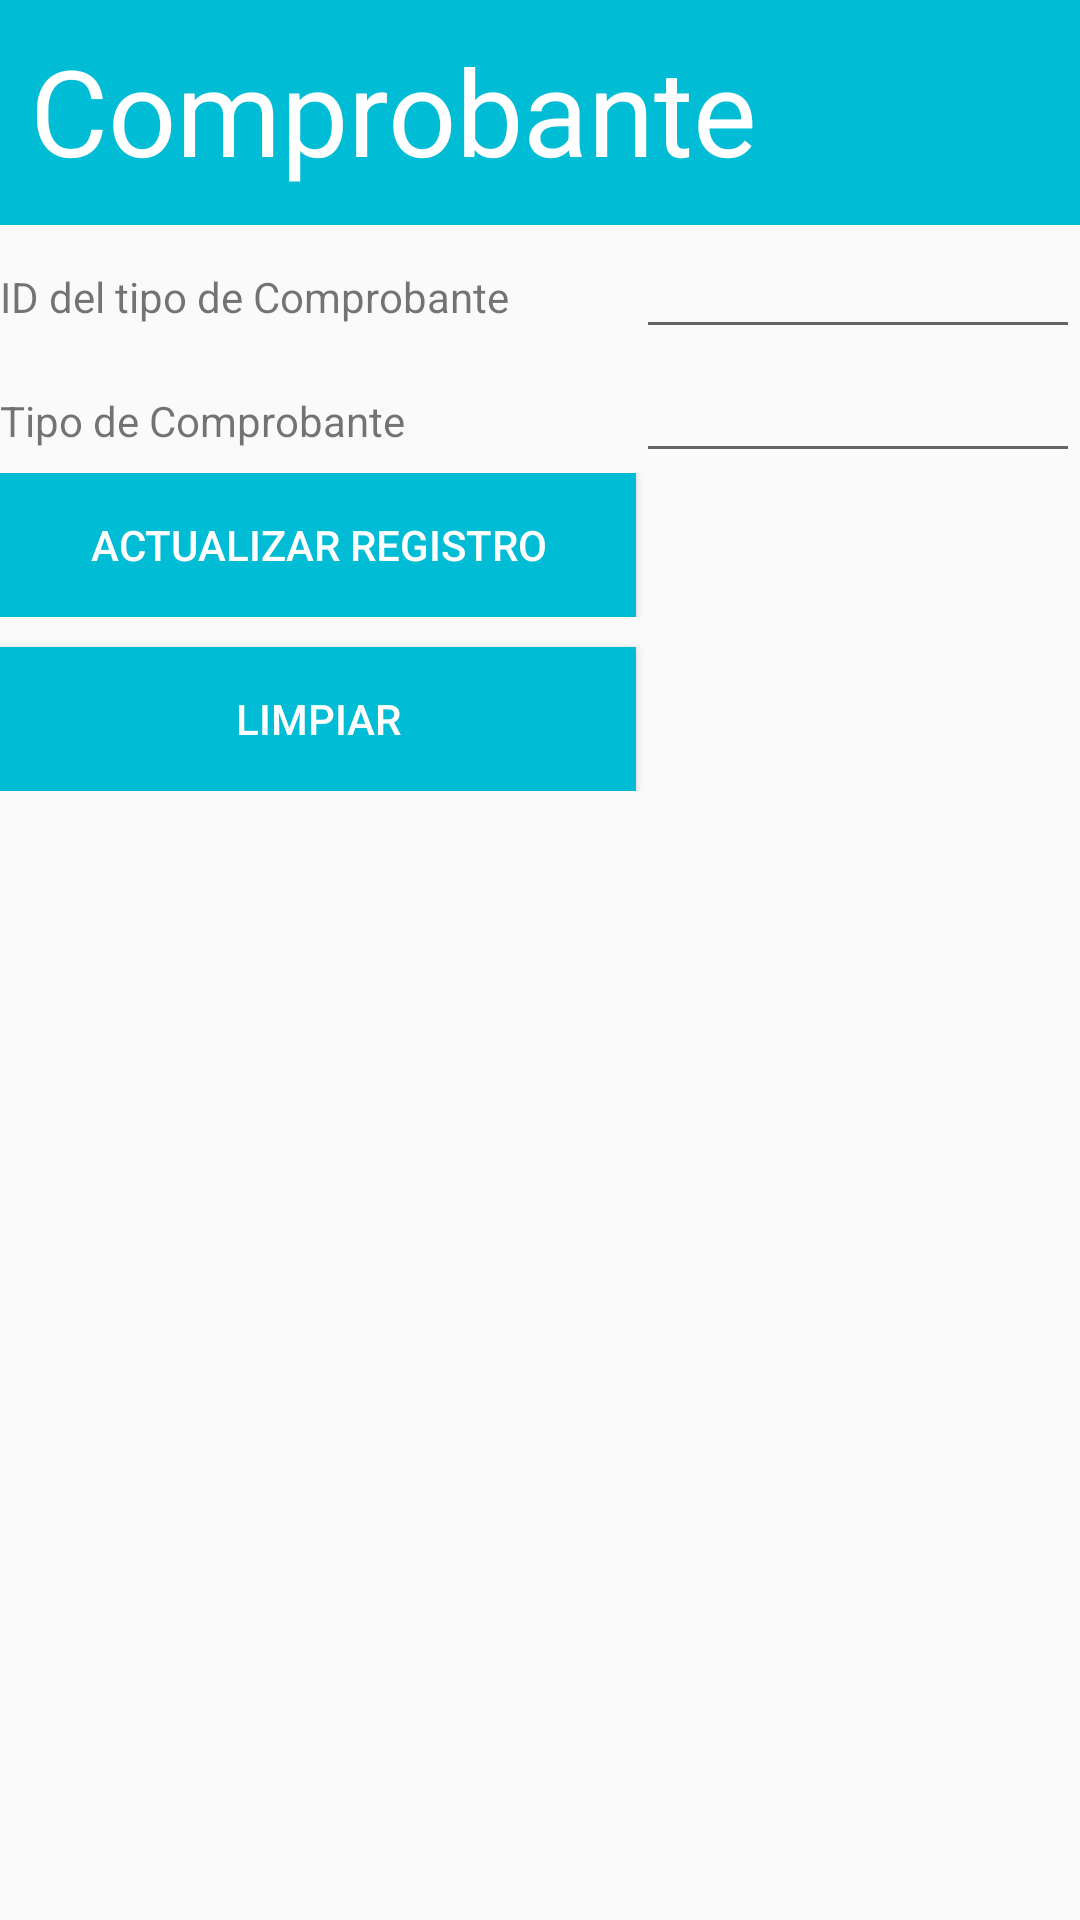

Layout XML and referenced resources for this Android screen:
<!-- AndroidManifest.xml: application theme AppTheme -->
<!-- res/layout/activity_tipo_comprobante_actualizar.xml -->
<?xml version="1.0" encoding="utf-8"?>
<TableLayout xmlns:android="http://schemas.android.com/apk/res/android"
    android:layout_width="fill_parent"
    android:layout_height="wrap_content"
    android:stretchColumns="1" >
    <LinearLayout
        android:layout_width="fill_parent"
        android:layout_height="75sp"
        android:background="#00BCD4"
        android:id="@+id/textView">

        <TextView
            android:layout_width="wrap_content"
            android:layout_height="wrap_content"
            android:text="@string/comprobante"
            android:paddingLeft="10sp"
            android:textColor="#ffffff"
            android:textSize="40sp"
            android:paddingTop="10sp" />
    </LinearLayout>
    <TableRow>
        <TextView android:text="@string/id_tipo_comprobante" />
        <EditText
            android:id="@+id/editIdTipoComprobanteA"
            android:inputType="number"
            android:maxLength="7" />
    </TableRow>
    <TableRow>
        <TextView android:text="@string/tipo_comprobante" />
        <EditText
            android:id="@+id/editTipoComprobanteA"
            android:inputType="text"
            android:maxLength="15" />
    </TableRow>
    <TableRow>
        <Button
            android:onClick="actualizarTipoComprobante"
            android:text="@string/actualizar_registro"
            style="@style/btStyle"/>
    </TableRow>
    <TableRow>
        <Button
            android:onClick="limpiarTexto"
            android:text="limpiar"
            style="@style/btStyle"
            android:layout_marginTop="10dp"/>
    </TableRow>
</TableLayout>
<!-- resources referenced by this layout -->
<resources>
  <string name="actualizar_registro">Actualizar Registro</string>
  <string name="comprobante">Comprobante</string>
  <string name="id_tipo_comprobante">ID del tipo de Comprobante</string>
  <string name="tipo_comprobante">Tipo de Comprobante</string>
  <style name="btStyle">
  
          <item name="android:layout_width">wrap_content</item>
          <item name="android:layout_height">wrap_content</item>
          <item name="android:textColor">#FFFFFF</item>
          <item name="android:paddingLeft">30sp</item>
          <item name="android:paddingRight">30sp</item>
          <item name="android:background">#00BCD4</item>
      </style>
  <style name="AppTheme" parent="Theme.AppCompat.Light.DarkActionBar">
          
          <item name="colorPrimary">@color/colorPrimary</item>
          <item name="colorPrimaryDark">@color/colorPrimaryDark</item>
          <item name="colorAccent">@color/colorAccent</item>
      </style>
  <!-- not gathered from this repository: default colours our renderer supplied (Android Studio template values) -->
  <color name="colorPrimary">#FF6200EE</color>
  <color name="colorPrimaryDark">#FF3700B3</color>
  <color name="colorAccent">#FF03DAC5</color>
</resources>
